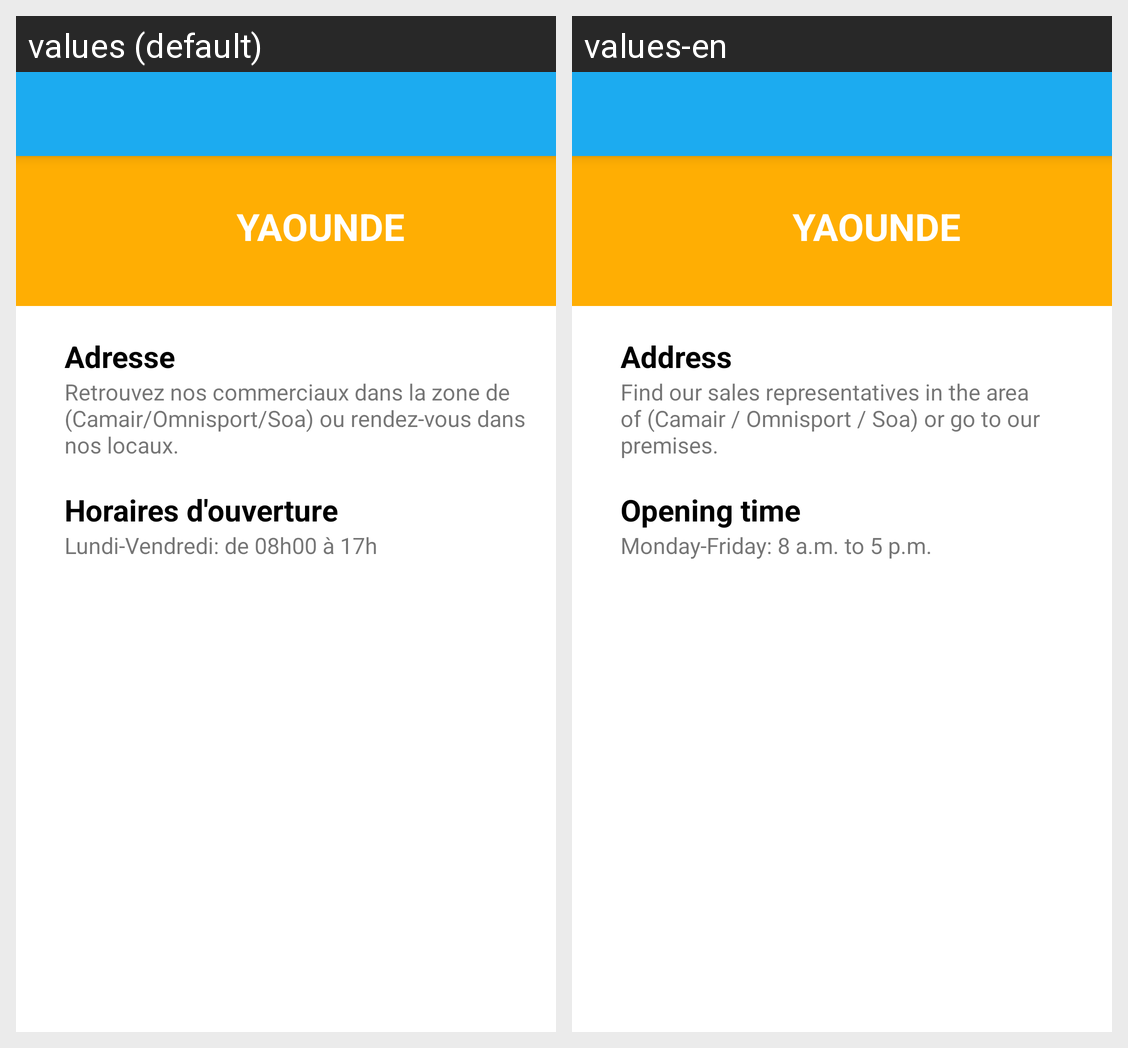

Here is an Android app screen in its default locale and in the app's own translations. Write out the translated-string differences for the strings that appear on this screen.
Android screen res/layout/activity_details_agence_smopaye.xml rendered under 2 locales, left to right: values (default), values-en. Device: Nexus 5 (rendered at 1080×1920; each locale shown at half size, 540×960, under a caption strip naming it); theme AppTheme.
Strings drawn on this screen, with the default value and each locale's value (text and hints the layout hard-codes, and strings that could not be matched under every locale, appear in the picture but are not listed):

yde
  values: YAOUNDE
  values-en: YAOUNDE

adresse
  values: Adresse
  values-en: Address

adresseV
  values: Retrouvez nos commerciaux dans la zone de (Camair/Omnisport/Soa) ou rendez-vous dans nos locaux.
  values-en: Find our sales representatives in the area of (Camair / Omnisport / Soa) or go to our premises.

horaire
  values: Horaires d'ouverture
  values-en: Opening time

horaireV
  values: Lundi-Vendredi: de 08h00 à 17h
  values-en: Monday-Friday: 8 a.m. to 5 p.m.
